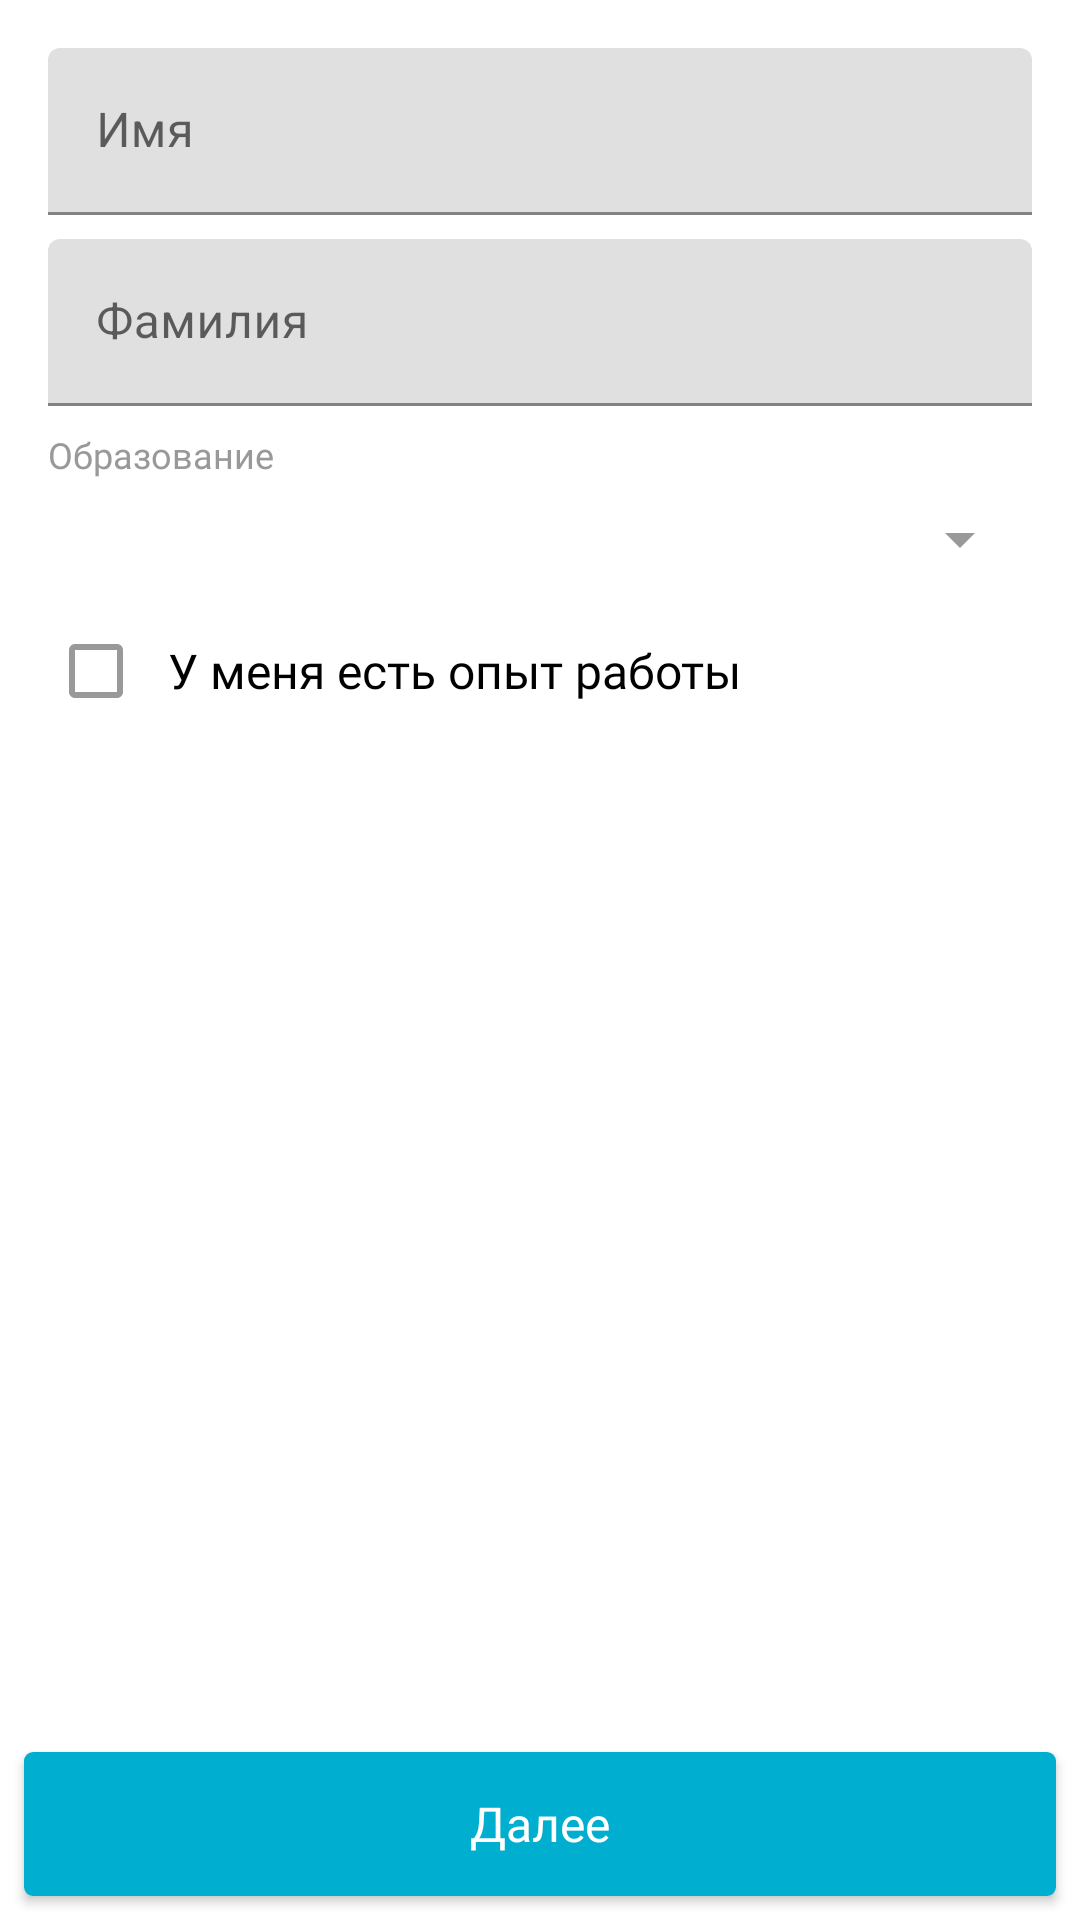

Android layout source for this screen:
<!-- AndroidManifest.xml: application theme AppTheme -->
<!-- res/layout/fragment_personal_info.xml -->
<FrameLayout xmlns:android="http://schemas.android.com/apk/res/android"
    android:layout_width="match_parent"
    android:layout_height="match_parent"
    android:background="?android:attr/windowBackground"
    android:orientation="vertical">

    <LinearLayout
        android:layout_width="match_parent"
        android:layout_height="match_parent"
        android:layout_margin="@dimen/dp16"
        android:orientation="vertical">

        <com.google.android.material.textfield.TextInputLayout
            android:layout_width="match_parent"
            android:layout_height="wrap_content"
            android:hint="@string/personal_info_name_hint">

            <com.google.android.material.textfield.TextInputEditText
                android:id="@+id/name_et"
                android:layout_width="match_parent"
                android:layout_height="wrap_content"
                android:inputType="textCapWords" />

        </com.google.android.material.textfield.TextInputLayout>

        <com.google.android.material.textfield.TextInputLayout
            android:layout_width="match_parent"
            android:layout_height="wrap_content"
            android:layout_marginTop="@dimen/dp8"
            android:hint="@string/personal_info_surname_hint">

            <com.google.android.material.textfield.TextInputEditText
                android:id="@+id/surname_et"
                android:layout_width="match_parent"
                android:layout_height="wrap_content"
                android:inputType="textCapWords" />

        </com.google.android.material.textfield.TextInputLayout>

        <TextView
            android:layout_width="match_parent"
            android:layout_height="wrap_content"
            android:layout_marginTop="@dimen/dp8"
            android:text="@string/personal_info_education_hint"
            android:textAppearance="@style/RobotoRegular.12"
            android:textColor="?android:attr/textColorSecondary" />

        <Spinner
            android:id="@+id/spinner"
            android:layout_width="match_parent"
            android:layout_height="wrap_content"
            android:layout_marginTop="@dimen/dp8"
            android:layout_marginBottom="@dimen/dp8" />

        <CheckBox
            android:id="@+id/experience_cb"
            android:layout_width="match_parent"
            android:layout_height="wrap_content"
            android:layout_marginTop="@dimen/dp8"
            android:paddingStart="@dimen/dp8"
            android:text="@string/personal_info_experience_txt"
            android:textAppearance="@style/RobotoRegular.16" />

    </LinearLayout>

    <Button
        android:id="@+id/next_btn"
        style="@style/Button.Accent"
        android:layout_width="match_parent"
        android:layout_height="wrap_content"
        android:layout_gravity="bottom"
        android:layout_margin="@dimen/dp8"
        android:text="@string/next_btn" />

</FrameLayout>
<!-- resources referenced by this layout -->
<resources>
  <dimen name="dp16">16dp</dimen>
  <dimen name="dp8">8dp</dimen>
  <string name="next_btn">Далее</string>
  <string name="personal_info_education_hint">Образование</string>
  <string name="personal_info_experience_txt">У меня есть опыт работы</string>
  <string name="personal_info_name_hint">Имя</string>
  <string name="personal_info_surname_hint">Фамилия</string>
  <style name="Button.Accent">
          <item name="android:textAppearance">@style/RobotoMedium.16</item>
          <item name="android:textColor">@android:color/white</item>
          <item name="android:background">@drawable/button_green_accent_ripple</item>
      </style>
  <style name="RobotoRegular.12">
          <item name="android:textSize">12sp</item>
      </style>
  <style name="RobotoRegular.16">
          <item name="android:textSize">16sp</item>
      </style>
  <style name="AppTheme" parent="Theme.MaterialComponents.Light.NoActionBar.Bridge">
          
          <item name="colorPrimary">@color/colorPrimary</item>
          <item name="colorPrimaryDark">@color/colorPrimaryDark</item>
          <item name="colorAccent">@color/colorAccent</item>
          <item name="successColor">@color/green</item>
  
          <item name="toolbarStyle">@style/ToolbarStyle</item>
  
          <item name="android:textColorPrimary">@color/gray_dark</item>
          <item name="android:textColorSecondary">@color/gray</item>
          <item name="android:textColorTertiary">@android:color/white</item>
          <item name="android:windowBackground">@android:color/white</item>
          <item name="textInputStyle">@style/Widget.MaterialComponents.TextInputLayout.FilledBox
          </item>
      </style>
  <style name="RobotoMedium.16">
          <item name="android:textSize">16sp</item>
      </style>
  <color name="colorPrimary">#F5F5F5</color>
  <color name="colorPrimaryDark">#CCCCCC</color>
  <color name="colorAccent">#00AFD0</color>
  <color name="green">#4CAF50</color>
  <style name="ToolbarStyle" parent="Widget.MaterialComponents.Toolbar">
          <item name="android:background">@color/colorPrimary</item>
          <item name="titleTextAppearance">@style/RobotoMedium.20</item>
          <item name="titleTextColor">?android:attr/textColorPrimary</item>
          <item name="subtitleTextAppearance">@style/RobotoRegular.16</item>
          <item name="subtitleTextColor">?android:attr/textColorSecondary</item>
      </style>
  <color name="gray_dark">#262626</color>
  <color name="gray">#999999</color>
  <dimen name="dp3">3dp</dimen>
  <!-- drawable accent_light_rounded_shape (drawable-v24) -->
  <?xml version="1.0" encoding="utf-8"?>
  <shape xmlns:android="http://schemas.android.com/apk/res/android"
      android:shape="rectangle">
      <corners android:radius="@dimen/dp3" />
      <solid android:color="@color/colorAccentLight" />
  </shape>
  <!-- drawable accent_dark_rounded_shape (drawable-v24) -->
  <?xml version="1.0" encoding="utf-8"?>
  <shape xmlns:android="http://schemas.android.com/apk/res/android"
      android:shape="rectangle">
      <corners android:radius="@dimen/dp3" />
      <solid android:color="@color/colorAccent" />
  </shape>
  <style name="RobotoMedium.20">
          <item name="android:textSize">20sp</item>
      </style>
  <color name="colorAccentLight">#BFEBF3</color>
</resources>
